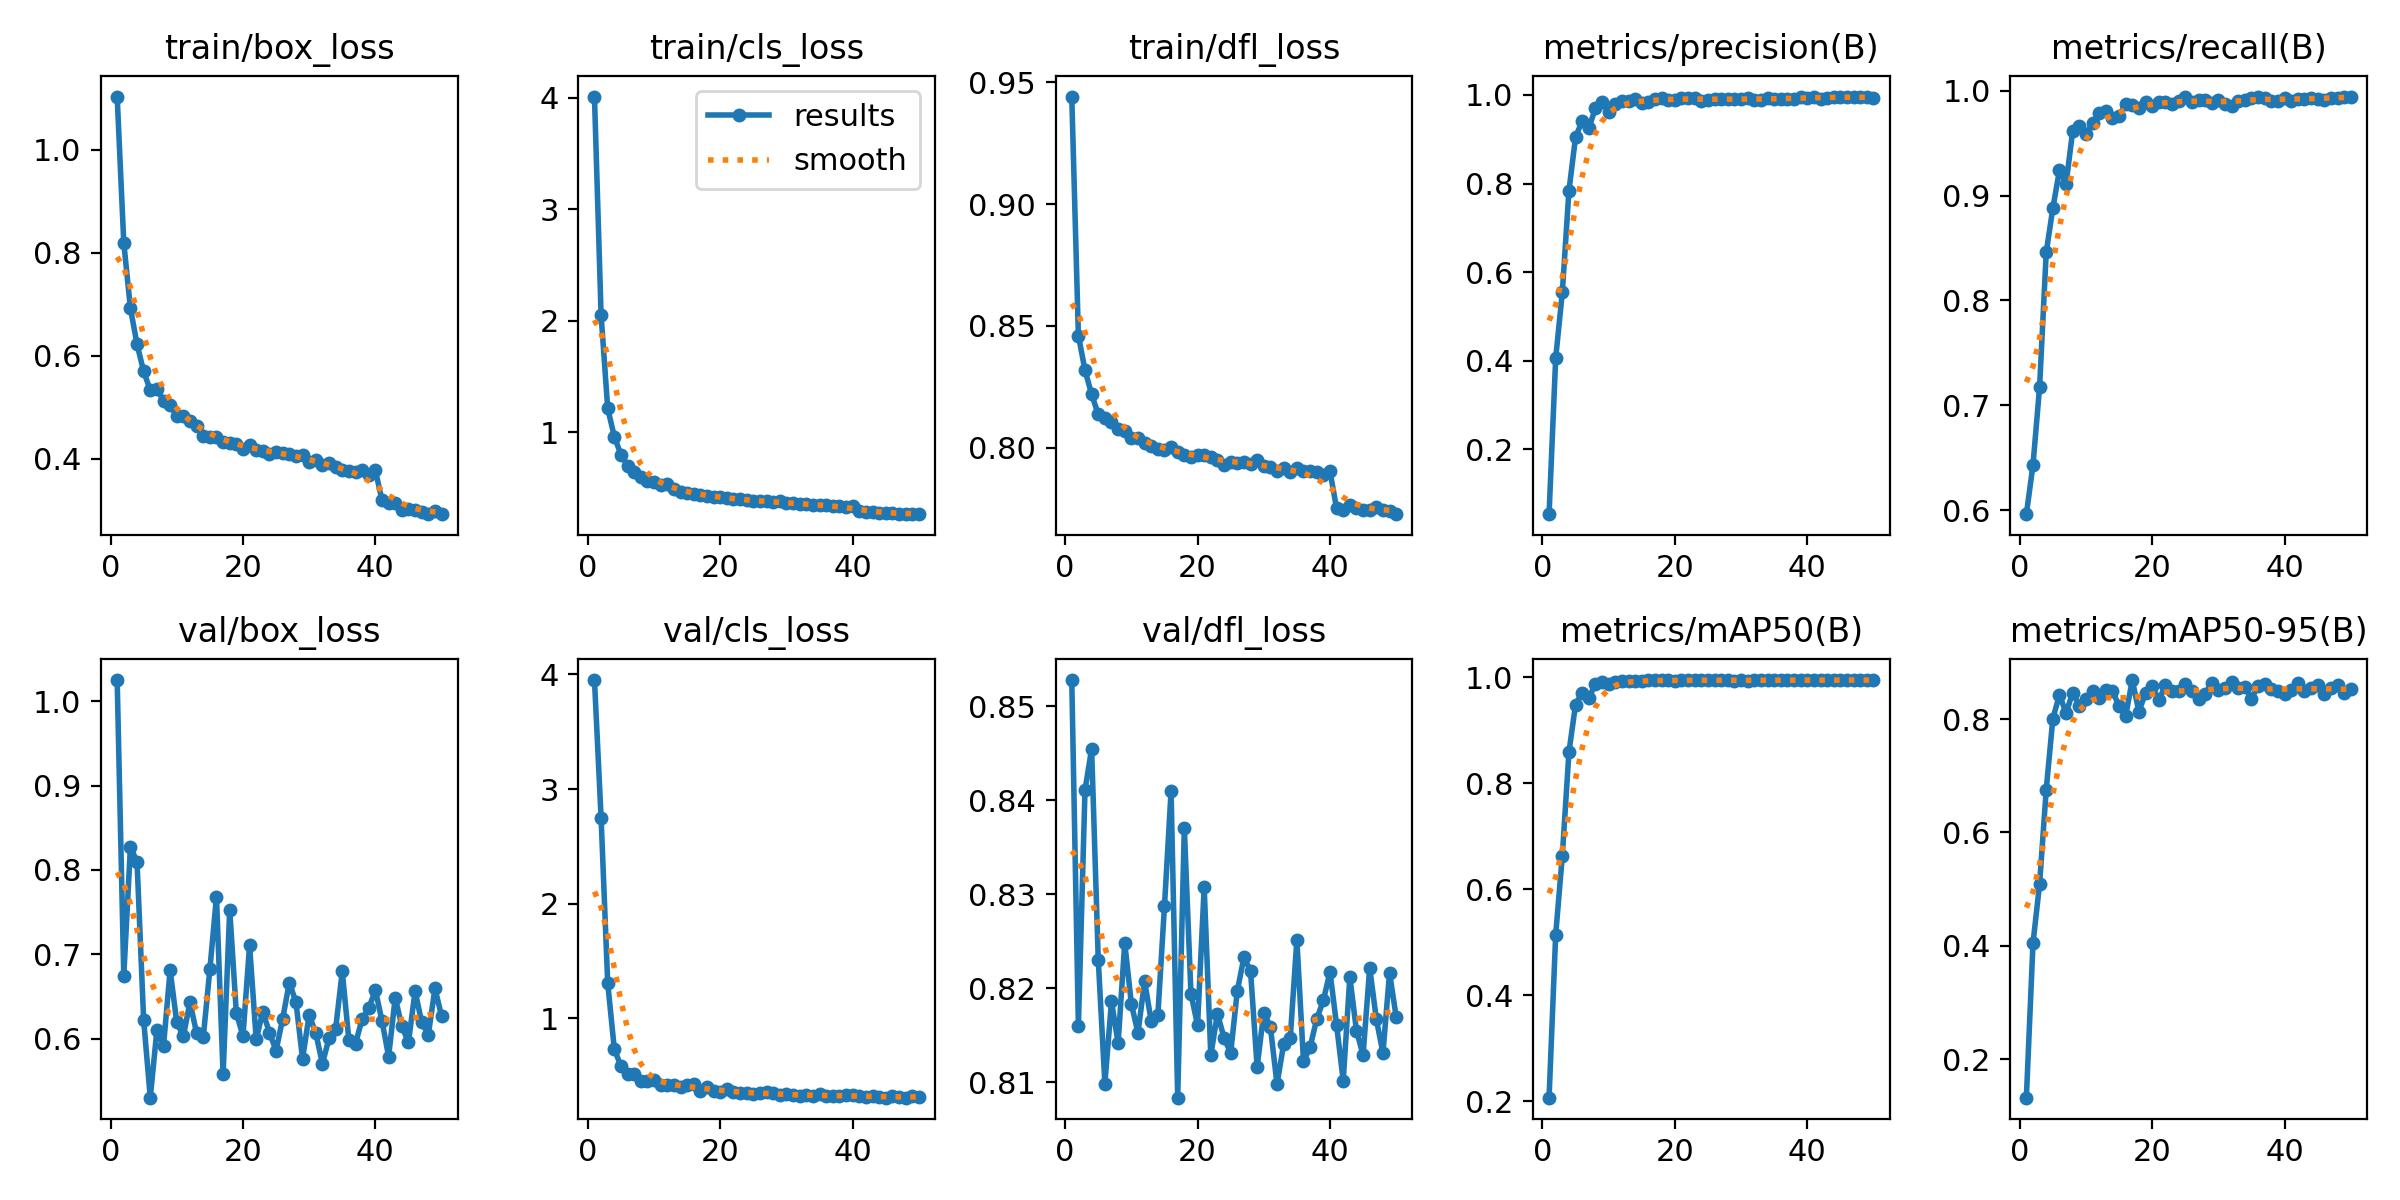

Data behind this chart, as committed beside it:
epoch, time, train/box_loss, train/cls_loss, train/dfl_loss, metrics/precision(B), metrics/recall(B), metrics/mAP50(B), metrics/mAP50-95(B), val/box_loss, val/cls_loss, val/dfl_loss, lr/pg0, lr/pg1, lr/pg2
1, 46.36, 1.104, 4.012, 0.9441, 0.05323, 0.5961, 0.2063, 0.1318, 1.025, 3.951, 0.8528, 0.0001917, 0.0001917, 0.0001917
2, 86.88, 0.8194, 2.052, 0.846, 0.4057, 0.643, 0.514, 0.4042, 0.6744, 2.75, 0.8161, 0.0003801, 0.0003801, 0.0003801
3, 120.5, 0.6924, 1.212, 0.8318, 0.5539, 0.7177, 0.6629, 0.5093, 0.8269, 1.306, 0.8411, 0.0005606, 0.0005606, 0.0005606
4, 178.1, 0.6224, 0.9578, 0.822, 0.7836, 0.8459, 0.8584, 0.6756, 0.8098, 0.729, 0.8455, 0.0005531, 0.0005531, 0.0005531
5, 246.5, 0.5695, 0.7977, 0.8137, 0.9047, 0.8882, 0.9486, 0.8009, 0.6222, 0.5815, 0.8231, 0.0005414, 0.0005414, 0.0005414
6, 287.3, 0.5329, 0.6941, 0.8123, 0.9416, 0.9242, 0.9713, 0.8429, 0.5298, 0.5143, 0.8099, 0.0005298, 0.0005298, 0.0005298
7, 359.1, 0.5362, 0.6405, 0.8105, 0.9247, 0.9115, 0.9603, 0.8109, 0.61, 0.5113, 0.8186, 0.0005181, 0.0005181, 0.0005181
8, 399.2, 0.512, 0.5918, 0.8075, 0.9699, 0.962, 0.9883, 0.8468, 0.5912, 0.4545, 0.8142, 0.0005065, 0.0005065, 0.0005065
9, 447.9, 0.5038, 0.5612, 0.8068, 0.9843, 0.9667, 0.9915, 0.8239, 0.6812, 0.4485, 0.8248, 0.0004949, 0.0004949, 0.0004949
10, 503.6, 0.4832, 0.547, 0.804, 0.962, 0.9588, 0.9876, 0.8364, 0.6191, 0.4578, 0.8184, 0.0004832, 0.0004832, 0.0004832
11, 541.6, 0.4819, 0.5274, 0.804, 0.9808, 0.969, 0.9908, 0.8505, 0.6028, 0.419, 0.8153, 0.0004716, 0.0004716, 0.0004716
12, 575.5, 0.4731, 0.5294, 0.802, 0.9856, 0.9791, 0.9931, 0.8373, 0.6432, 0.4206, 0.8208, 0.0004599, 0.0004599, 0.0004599
13, 629.3, 0.4627, 0.4876, 0.8009, 0.9871, 0.9807, 0.9933, 0.8514, 0.6062, 0.4123, 0.8165, 0.0004483, 0.0004483, 0.0004483
14, 668.2, 0.443, 0.4652, 0.7995, 0.9906, 0.9739, 0.9931, 0.8504, 0.6012, 0.3949, 0.8171, 0.0004366, 0.0004366, 0.0004366
15, 717, 0.4424, 0.4497, 0.7993, 0.981, 0.9762, 0.9925, 0.8224, 0.6819, 0.4184, 0.8287, 0.000425, 0.000425, 0.000425
16, 764.9, 0.4426, 0.4438, 0.8003, 0.9852, 0.9874, 0.9943, 0.8057, 0.7681, 0.4218, 0.8409, 0.0004134, 0.0004134, 0.0004134
17, 797, 0.4322, 0.4345, 0.7981, 0.991, 0.9868, 0.9945, 0.869, 0.5576, 0.363, 0.8084, 0.0004017, 0.0004017, 0.0004017
18, 834, 0.431, 0.4274, 0.7971, 0.993, 0.9837, 0.9944, 0.8128, 0.7528, 0.396, 0.8371, 0.0003901, 0.0003901, 0.0003901
19, 892.1, 0.4288, 0.4208, 0.7962, 0.9892, 0.9891, 0.9942, 0.8469, 0.6302, 0.3682, 0.8194, 0.0003784, 0.0003784, 0.0003784
20, 933.4, 0.4182, 0.4121, 0.7969, 0.9887, 0.9857, 0.9938, 0.8587, 0.603, 0.3578, 0.8161, 0.0003668, 0.0003668, 0.0003668
21, 960.6, 0.4256, 0.4069, 0.7969, 0.9938, 0.9892, 0.9945, 0.8339, 0.7104, 0.3847, 0.8307, 0.0003552, 0.0003552, 0.0003552
22, 1006, 0.4169, 0.4008, 0.7963, 0.9926, 0.9892, 0.9945, 0.8595, 0.5989, 0.3533, 0.8129, 0.0003435, 0.0003435, 0.0003435
23, 1064, 0.4156, 0.3944, 0.7948, 0.9929, 0.9879, 0.9944, 0.8495, 0.6319, 0.3492, 0.8173, 0.0003319, 0.0003319, 0.0003319
24, 1113, 0.4093, 0.3865, 0.7929, 0.9874, 0.9908, 0.9943, 0.8489, 0.607, 0.3447, 0.8147, 0.0003202, 0.0003202, 0.0003202
25, 1145, 0.4131, 0.3814, 0.7943, 0.9892, 0.9938, 0.9947, 0.8614, 0.5857, 0.3361, 0.8131, 0.0003086, 0.0003086, 0.0003086
26, 1174, 0.4108, 0.3796, 0.7939, 0.9913, 0.9892, 0.9946, 0.8494, 0.6235, 0.3464, 0.8197, 0.0002969, 0.0002969, 0.0002969
27, 1215, 0.4097, 0.3785, 0.7943, 0.9899, 0.9911, 0.9947, 0.8354, 0.6663, 0.3513, 0.8233, 0.0002853, 0.0002853, 0.0002853
28, 1263, 0.4052, 0.3683, 0.7933, 0.9906, 0.9913, 0.9945, 0.8447, 0.6435, 0.3469, 0.8219, 0.0002737, 0.0002737, 0.0002737
29, 1288, 0.406, 0.3817, 0.7949, 0.9919, 0.9889, 0.9939, 0.8644, 0.5761, 0.3285, 0.8116, 0.000262, 0.000262, 0.000262
30, 1342, 0.394, 0.3606, 0.7926, 0.9907, 0.991, 0.9947, 0.8513, 0.628, 0.3403, 0.8174, 0.0002504, 0.0002504, 0.0002504
31, 1389, 0.3978, 0.3581, 0.7921, 0.9922, 0.9879, 0.9938, 0.8541, 0.6065, 0.3299, 0.8159, 0.0002387, 0.0002387, 0.0002387
32, 1446, 0.3871, 0.3525, 0.7905, 0.9888, 0.986, 0.994, 0.8652, 0.5702, 0.3235, 0.8098, 0.0002271, 0.0002271, 0.0002271
33, 1483, 0.3908, 0.3522, 0.7915, 0.9888, 0.99, 0.9945, 0.8552, 0.6002, 0.326, 0.814, 0.0002154, 0.0002154, 0.0002154
34, 1512, 0.3843, 0.3447, 0.7901, 0.9938, 0.991, 0.9946, 0.8575, 0.6119, 0.3221, 0.8147, 0.0002038, 0.0002038, 0.0002038
35, 1558, 0.3776, 0.3466, 0.7915, 0.9908, 0.9937, 0.9948, 0.8363, 0.6795, 0.3414, 0.8252, 0.0001922, 0.0001922, 0.0001922
36, 1588, 0.3765, 0.3419, 0.7904, 0.9916, 0.9939, 0.9947, 0.8592, 0.5978, 0.3193, 0.8122, 0.0001805, 0.0001805, 0.0001805
37, 1613, 0.3741, 0.3378, 0.7904, 0.99, 0.9932, 0.9946, 0.8621, 0.5939, 0.3195, 0.8137, 0.0001689, 0.0001689, 0.0001689
38, 1640, 0.3773, 0.3354, 0.79, 0.9918, 0.9908, 0.9946, 0.8535, 0.6232, 0.3221, 0.8167, 0.0001572, 0.0001572, 0.0001572
39, 1664, 0.3687, 0.3291, 0.7887, 0.9961, 0.9907, 0.9943, 0.8503, 0.6359, 0.3257, 0.8187, 0.0001456, 0.0001456, 0.0001456
40, 1722, 0.377, 0.3335, 0.7904, 0.9932, 0.9934, 0.9946, 0.8437, 0.6575, 0.3255, 0.8218, 0.0001339, 0.0001339, 0.0001339
41, 1783, 0.3192, 0.2901, 0.7751, 0.9953, 0.9904, 0.9947, 0.8523, 0.6209, 0.3215, 0.8161, 0.0001223, 0.0001223, 0.0001223
42, 1804, 0.3135, 0.2835, 0.7747, 0.9919, 0.9927, 0.9948, 0.8636, 0.5786, 0.3103, 0.8102, 0.0001107, 0.0001107, 0.0001107
43, 1826, 0.3132, 0.2836, 0.7763, 0.9935, 0.9928, 0.9948, 0.849, 0.6486, 0.3225, 0.8212, 9.90192e-05, 9.90192e-05, 9.90192e-05
44, 1847, 0.3003, 0.2725, 0.7752, 0.9951, 0.9934, 0.9949, 0.8554, 0.6143, 0.3107, 0.8155, 8.73768e-05, 8.73768e-05, 8.73768e-05
45, 1869, 0.3028, 0.2754, 0.7746, 0.9961, 0.9924, 0.9948, 0.8606, 0.5957, 0.3071, 0.8129, 7.57344e-05, 7.57344e-05, 7.57344e-05
46, 1891, 0.3009, 0.2694, 0.7743, 0.9965, 0.9916, 0.9948, 0.8451, 0.6562, 0.3217, 0.8222, 6.4092e-05, 6.4092e-05, 6.4092e-05
47, 1912, 0.2953, 0.2665, 0.7759, 0.9947, 0.9935, 0.9948, 0.8549, 0.6191, 0.3111, 0.8167, 5.24496e-05, 5.24496e-05, 5.24496e-05
48, 1934, 0.2922, 0.2638, 0.7747, 0.9958, 0.9933, 0.9948, 0.8595, 0.6047, 0.306, 0.8131, 4.08072e-05, 4.08072e-05, 4.08072e-05
49, 1955, 0.2974, 0.2655, 0.7742, 0.9945, 0.9946, 0.9948, 0.8458, 0.6593, 0.3196, 0.8217, 2.91648e-05, 2.91648e-05, 2.91648e-05
50, 1976, 0.2919, 0.2621, 0.7728, 0.9935, 0.9946, 0.9948, 0.8536, 0.6268, 0.3097, 0.8169, 1.75224e-05, 1.75224e-05, 1.75224e-05
